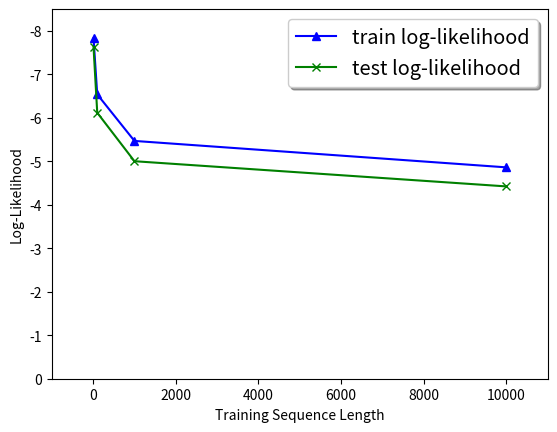

This chart was generated by the following Python code:
#!/usr/bin/env python

from matplotlib import pyplot as plt

x_axis = [10,100,1000,10000]
train_list = [-7.8297,-6.5391,-5.4689,-4.8607]
test_list  = [-7.6314,-6.1174,-5.0022,-4.4226]

plt.plot(x_axis,train_list,'b-',marker='^',label='train log-likelihood')
plt.plot(x_axis,test_list ,'g-',marker='x',label='test log-likelihood')
plt.ylabel("Log-Likelihood")
plt.xlabel("Training Sequence Length")
plt.axis([-1000,11000,0,-8.5])
plt.legend(loc = 'best', shadow = True, fontsize = 'x-large' )
plt.show()
